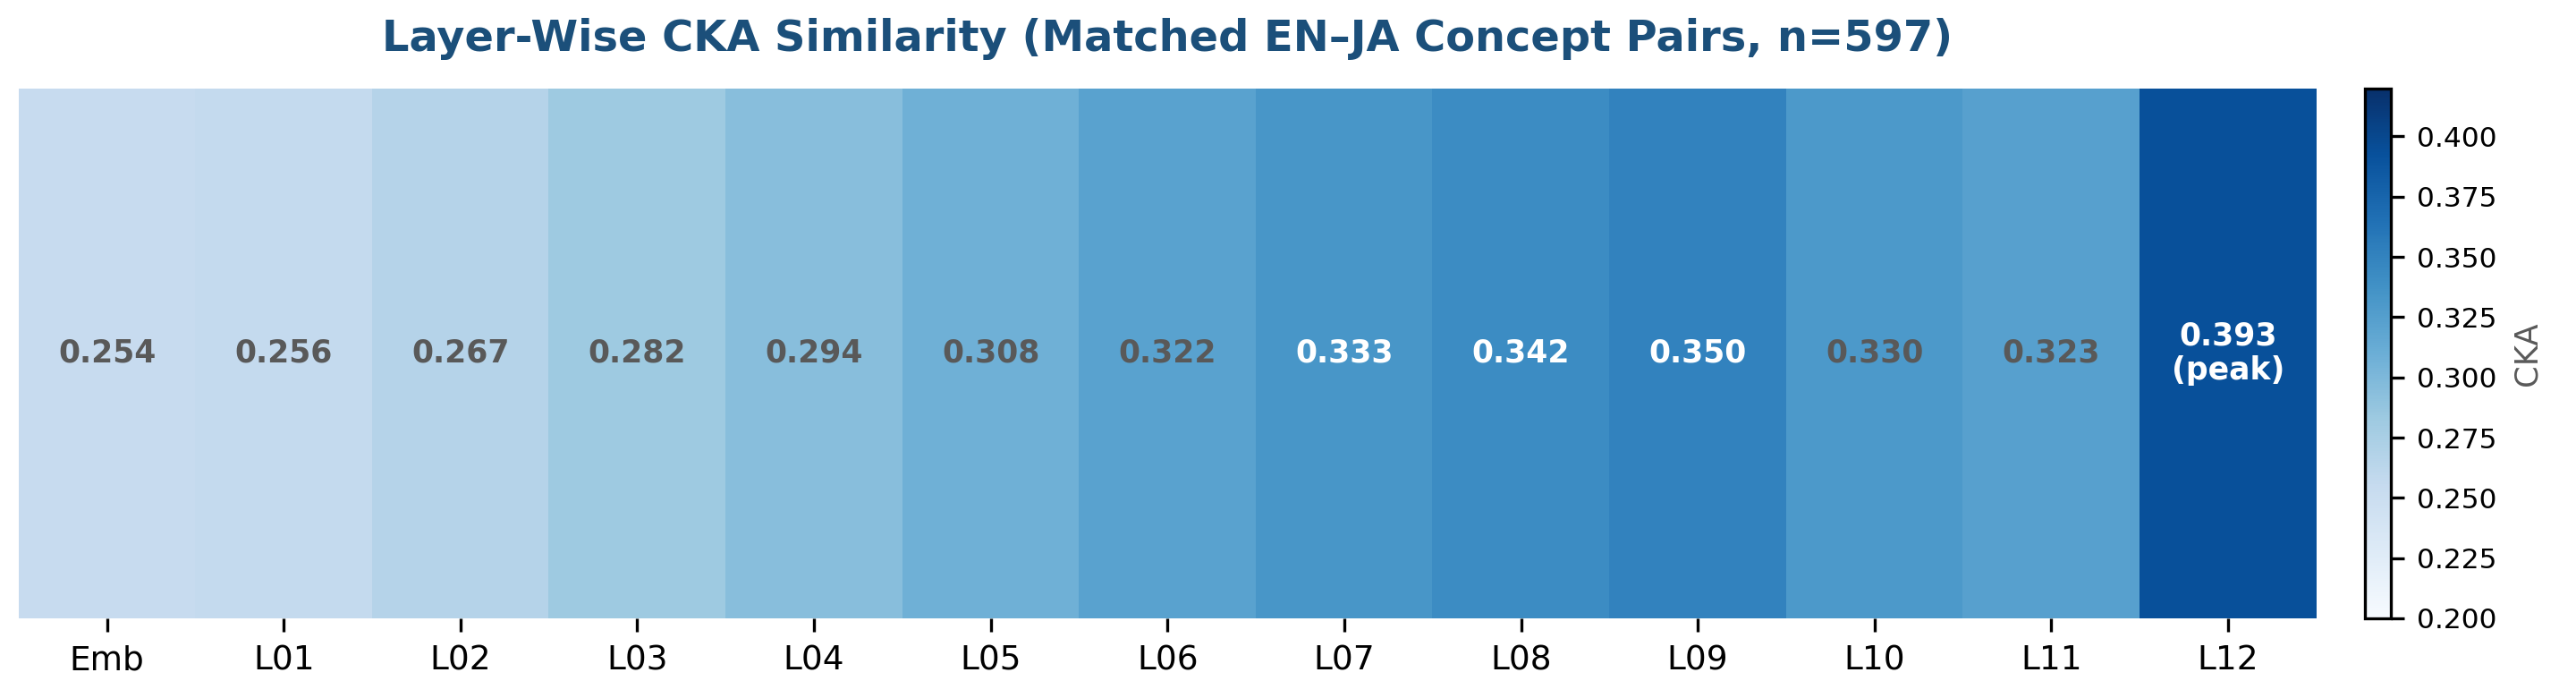

This figure's Python source:
"""Chapter 7 figure: layer-wise CKA similarity heatmap (Table 7.1 data)."""
import matplotlib.pyplot as plt
import numpy as np
import sys, os
sys.path.insert(0, os.path.dirname(__file__))
from style import ACCENT_DARK, GREY

layers = ["Emb"] + [f"L{i:02d}" for i in range(1, 13)]
cka = [0.254, 0.256, 0.267, 0.282, 0.294, 0.308, 0.322, 0.333, 0.342, 0.350, 0.330, 0.323, 0.393]
data = np.array(cka).reshape(1, -1)

fig, ax = plt.subplots(figsize=(9.6, 2.6))
im = ax.imshow(data, cmap="Blues", aspect="auto", vmin=0.20, vmax=0.42)

ax.set_xticks(range(len(layers)))
ax.set_xticklabels(layers, fontsize=9)
ax.set_yticks([])
ax.set_title("Layer-Wise CKA Similarity (Matched EN–JA Concept Pairs, n=597)",
              fontsize=11.5, fontweight="bold", color=ACCENT_DARK, pad=10)

for i, v in enumerate(cka):
    txt_color = "white" if v > 0.33 else GREY
    label = f"{v:.3f}" + ("\n(peak)" if v == max(cka) else "")
    ax.text(i, 0, label, ha="center", va="center", fontsize=8.3, color=txt_color, fontweight="bold")

cbar = fig.colorbar(im, ax=ax, orientation="vertical", fraction=0.025, pad=0.02)
cbar.set_label("CKA", fontsize=8.5, color=GREY)
cbar.ax.tick_params(labelsize=7.5)

for spine in ax.spines.values():
    spine.set_visible(False)

fig.tight_layout(pad=0.5)
fig.savefig("fig7_heatmap.png", dpi=300, facecolor="white")
print("saved")
